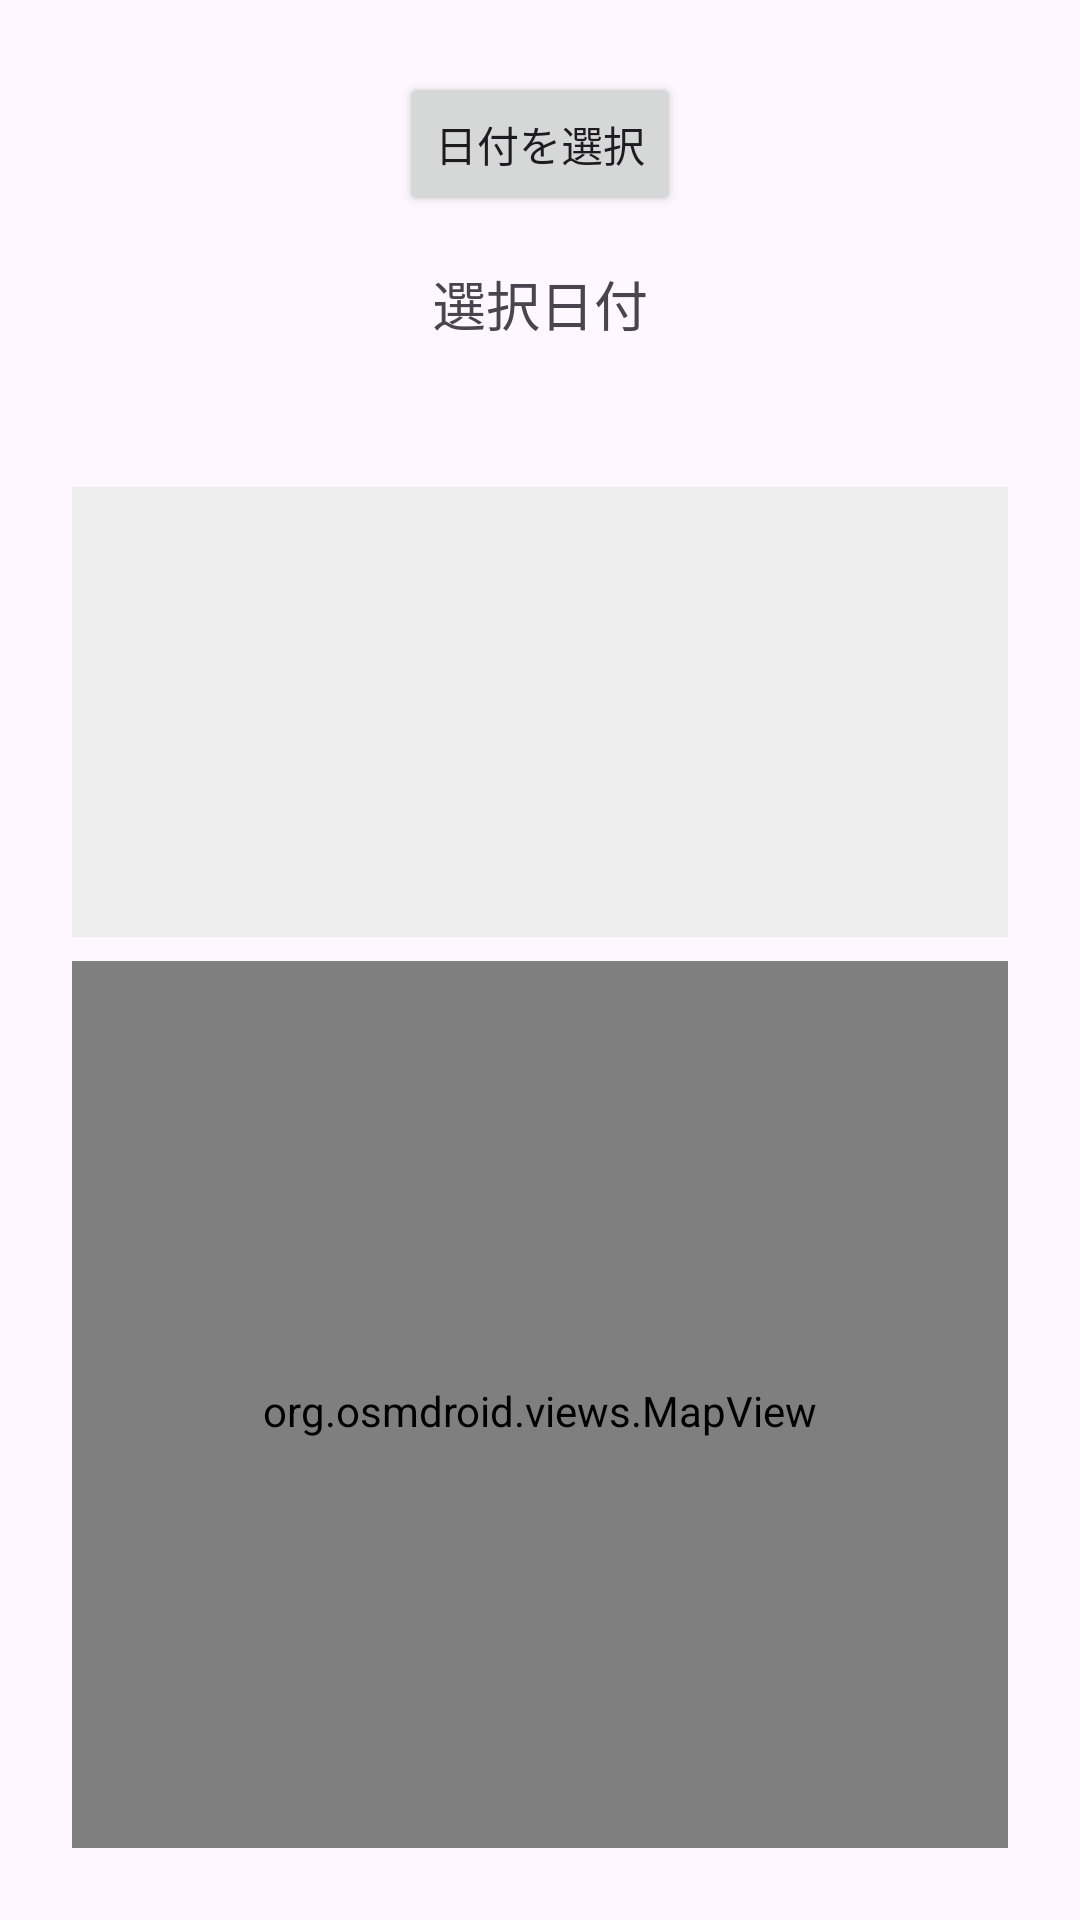

Write the Android layout XML for this screen, with the resource values it uses.
<!-- AndroidManifest.xml: application theme Theme.SmartModeSwitcher -->
<!-- res/layout/fragment_dashboard.xml -->
<?xml version="1.0" encoding="utf-8"?>
<LinearLayout xmlns:android="http://schemas.android.com/apk/res/android"
    android:layout_width="match_parent"
    android:layout_height="match_parent"
    android:orientation="vertical"
    android:gravity="center_horizontal"
    android:padding="24dp">

    <Button
        android:id="@+id/buttonPickDate"
        android:layout_width="wrap_content"
        android:layout_height="wrap_content"
        android:text="日付を選択" />

    <TextView
        android:id="@+id/textSelectedDate"
        android:layout_width="wrap_content"
        android:layout_height="wrap_content"
        android:text="選択日付"
        android:textSize="18sp"
        android:layout_marginTop="16dp" />

    <androidx.recyclerview.widget.RecyclerView
        android:id="@+id/recyclerViewRules"
        android:layout_width="match_parent"
        android:layout_height="0dp"
        android:layout_weight="1"
        android:layout_marginTop="24dp"
        android:contentDescription="ルール一覧" />

    <FrameLayout
        android:id="@+id/ganttChartContainer"
        android:layout_width="match_parent"
        android:layout_height="150dp"
        android:layout_marginTop="24dp"
        android:background="#EEEEEE"
        android:contentDescription="ガントチャート表示エリア" />

    

    <org.osmdroid.views.MapView
        android:id="@+id/map"
        android:layout_width="match_parent"
        android:layout_height="300dp"
        android:layout_marginTop="8dp"/>

</LinearLayout>
<!-- resources referenced by this layout -->
<resources>
  <style name="Theme.SmartModeSwitcher" parent="Base.Theme.SmartModeSwitcher" />
  <style name="Base.Theme.SmartModeSwitcher" parent="Theme.Material3.DayNight.NoActionBar">
          
          
      </style>
</resources>
